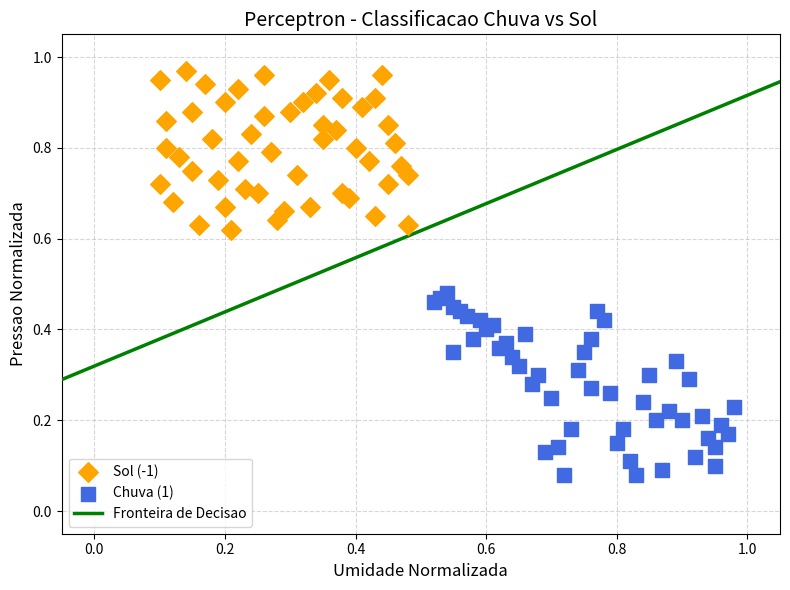

This chart was generated by the following Python code: (Note: this script raises an exception after producing the figure.)
import random

class Perceptron:
    # Metodo construtor.
    def __init__(self, amostras, saidas, taxa_aprendizado=0.1, geracoes=1000, limiar=1):
        self.amostras = [amostra.copy() for amostra in amostras]
        self.saidas = saidas
        self.taxa_aprendizado = taxa_aprendizado
        self.geracoes = geracoes
        self.limiar = limiar
        self.n_amostras = len(amostras)
        self.n_atributos = len(amostras[0])
        self.pesos = []

    def treinar(self):
        # Insere o limiar na posicao 0 de cada amostra.
        for amostra in self.amostras:
            if len(amostra) == self.n_atributos:
                amostra.insert(0, self.limiar)

        # Gera pesos aleatorios entre 0 e 1.
        self.pesos = [self.limiar]
        for _ in range(self.n_atributos):
            self.pesos.append(random.random())

        geracoes = 0
        while True:
            aprendeu = True

            for i in range(self.n_amostras):
                soma = 0

                for j in range(self.n_atributos + 1):
                    soma += self.pesos[j] * self.amostras[i][j]

                saida_gerada = self.funcao_ativacao_signal(soma)

                if saida_gerada != self.saidas[i]:
                    erro = self.saidas[i] - saida_gerada

                    for j in range(self.n_atributos + 1):
                        self.pesos[j] = (
                            self.pesos[j]
                            + self.taxa_aprendizado * erro * self.amostras[i][j]
                        )

                    aprendeu = False

            geracoes += 1

            if aprendeu or geracoes > self.geracoes:
                print('Quantidade de geracoes para aprender: %d\n' % geracoes)
                break

    def teste(self, amostra):
        amostra = amostra.copy()
        amostra.insert(0, self.limiar)

        soma = 0

        for i in range(self.n_atributos + 1):
            soma += self.pesos[i] * amostra[i]

        saida_gerada = self.funcao_ativacao_signal(soma)

        if saida_gerada == 1:
            print('Dia de chuva! Leve um guarda-chuva!')
        else:
            print('Dia de sol! Não esqueça do protetor solar!')

    def funcao_ativacao_signal(self, soma):
        if soma >= 0:
            return 1
        return -1

    def plotar_grafico(self, amostras, saidas, nome_arquivo='grafico.png'):
        try:
            import matplotlib  # type: ignore
            matplotlib.use('Agg')  # Para nao abrir janela de plotagem.
            import matplotlib.pyplot as plt  # type: ignore
            import numpy as np
        except ModuleNotFoundError as erro:
            nome_svg = nome_arquivo.rsplit('.', 1)[0] + '.svg'
            print(f'Biblioteca "{erro.name}" nao instalada. Gerando grafico em SVG.')
            self.plotar_grafico_svg(amostras, saidas, nome_svg)
            return

        fig, ax = plt.subplots(figsize=(8, 6))

        sol_x = [amostras[i][0] for i in range(len(saidas)) if saidas[i] == -1]
        sol_y = [amostras[i][1] for i in range(len(saidas)) if saidas[i] == -1]
        chuva_x = [amostras[i][0] for i in range(len(saidas)) if saidas[i] == 1]
        chuva_y = [amostras[i][1] for i in range(len(saidas)) if saidas[i] == 1]

        ax.scatter(sol_x, sol_y, color='orange', marker='D', s=100, label='Sol (-1)', zorder=5)
        ax.scatter(chuva_x, chuva_y, color='royalblue', marker='s', s=100, label='Chuva (1)', zorder=5)

        w0, w1, w2 = self.pesos[0], self.pesos[1], self.pesos[2]
        x_vals = np.linspace(-0.1, 1.1, 200)

        if abs(w2) > 1e-6:
            y_vals = -(w0 + w1 * x_vals) / w2
            mask = (y_vals >= -0.1) & (y_vals <= 1.1)
            ax.plot(
                x_vals[mask],
                y_vals[mask],
                color='green',
                linewidth=2.5,
                label='Fronteira de Decisao',
                zorder=4,
            )

        ax.set_xlim(-0.05, 1.05)
        ax.set_ylim(-0.05, 1.05)
        ax.set_xlabel('Umidade Normalizada', fontsize=12)
        ax.set_ylabel('Pressao Normalizada', fontsize=12)
        ax.set_title('Perceptron - Classificacao Chuva vs Sol', fontsize=14)
        ax.legend()
        ax.grid(True, linestyle='--', alpha=0.5)

        plt.tight_layout()
        plt.savefig(nome_arquivo, dpi=150)
        print(f'Grafico salvo em: {nome_arquivo}')
        plt.close()

    def plotar_grafico_svg(self, amostras, saidas, nome_arquivo='grafico.svg'):
        largura = 800
        altura = 600
        margem_esq = 90
        margem_dir = 40
        margem_topo = 70
        margem_baixo = 80
        x_min, x_max = -0.05, 1.05
        y_min, y_max = -0.05, 1.05
        area_largura = largura - margem_esq - margem_dir
        area_altura = altura - margem_topo - margem_baixo

        def mapa_x(x):
            return margem_esq + (x - x_min) / (x_max - x_min) * area_largura

        def mapa_y(y):
            return margem_topo + (y_max - y) / (y_max - y_min) * area_altura

        linhas = [
            '<svg xmlns="http://www.w3.org/2000/svg" width="800" height="600" viewBox="0 0 800 600">',
            '<rect width="100%" height="100%" fill="white"/>',
            '<text x="400" y="35" text-anchor="middle" font-family="Arial" font-size="20" font-weight="bold">Perceptron - Classificacao Chuva vs Sol</text>',
            f'<line x1="{margem_esq}" y1="{margem_topo + area_altura}" x2="{margem_esq + area_largura}" y2="{margem_topo + area_altura}" stroke="black" stroke-width="2"/>',
            f'<line x1="{margem_esq}" y1="{margem_topo}" x2="{margem_esq}" y2="{margem_topo + area_altura}" stroke="black" stroke-width="2"/>',
        ]

        for i in range(6):
            valor = i / 5
            x = mapa_x(valor)
            y = mapa_y(valor)
            linhas.append(f'<line x1="{x:.1f}" y1="{margem_topo}" x2="{x:.1f}" y2="{margem_topo + area_altura}" stroke="#dddddd"/>')
            linhas.append(f'<line x1="{margem_esq}" y1="{y:.1f}" x2="{margem_esq + area_largura}" y2="{y:.1f}" stroke="#dddddd"/>')
            linhas.append(f'<text x="{x:.1f}" y="{margem_topo + area_altura + 25}" text-anchor="middle" font-family="Arial" font-size="12">{valor:.1f}</text>')
            linhas.append(f'<text x="{margem_esq - 12}" y="{y + 4:.1f}" text-anchor="end" font-family="Arial" font-size="12">{valor:.1f}</text>')

        if len(self.pesos) >= 3:
            w0, w1, w2 = self.pesos[0], self.pesos[1], self.pesos[2]
            pontos_linha = []

            if abs(w2) > 1e-6:
                for x_real in (x_min, x_max):
                    y_real = -(w0 + w1 * x_real) / w2
                    if y_min <= y_real <= y_max:
                        pontos_linha.append((x_real, y_real))

            if abs(w1) > 1e-6:
                for y_real in (y_min, y_max):
                    x_real = -(w0 + w2 * y_real) / w1
                    if x_min <= x_real <= x_max:
                        pontos_linha.append((x_real, y_real))

            if len(pontos_linha) >= 2:
                p1, p2 = pontos_linha[0], pontos_linha[1]
                linhas.append(
                    f'<line x1="{mapa_x(p1[0]):.1f}" y1="{mapa_y(p1[1]):.1f}" '
                    f'x2="{mapa_x(p2[0]):.1f}" y2="{mapa_y(p2[1]):.1f}" '
                    'stroke="green" stroke-width="4"/>'
                )

        for amostra, saida in zip(amostras, saidas):
            x = mapa_x(amostra[0])
            y = mapa_y(amostra[1])

            if saida == 1:
                linhas.append(f'<rect x="{x - 6:.1f}" y="{y - 6:.1f}" width="12" height="12" fill="royalblue"/>')
            else:
                pontos = f'{x:.1f},{y - 8:.1f} {x + 8:.1f},{y:.1f} {x:.1f},{y + 8:.1f} {x - 8:.1f},{y:.1f}'
                linhas.append(f'<polygon points="{pontos}" fill="orange"/>')

        linhas.extend([
            '<text x="400" y="570" text-anchor="middle" font-family="Arial" font-size="15">Umidade Normalizada</text>',
            '<text x="25" y="300" text-anchor="middle" font-family="Arial" font-size="15" transform="rotate(-90 25 300)">Pressao Normalizada</text>',
            '<rect x="575" y="75" width="14" height="14" fill="royalblue"/>',
            '<text x="598" y="87" font-family="Arial" font-size="13">Chuva (1)</text>',
            '<polygon points="582,110 590,118 582,126 574,118" fill="orange"/>',
            '<text x="598" y="122" font-family="Arial" font-size="13">Sol (-1)</text>',
            '<line x1="574" y1="145" x2="590" y2="145" stroke="green" stroke-width="4"/>',
            '<text x="598" y="149" font-family="Arial" font-size="13">Fronteira de Decisao</text>',
            '</svg>',
        ])

        with open(nome_arquivo, 'w', encoding='utf-8') as arquivo:
            arquivo.write('\n'.join(linhas))

        print(f'Grafico salvo em: {nome_arquivo}')


def main():
    # Amostras para treinamento: [umidade, pressao].
    amostras = [
            # --- Sol ---
    [0.20, 0.90],
    [0.35, 0.85],
    [0.15, 0.75],
    [0.40, 0.80],
    [0.10, 0.95],
    [0.25, 0.70],
    [0.30, 0.88],
    [0.45, 0.72],
    [0.18, 0.82],
    [0.38, 0.91],
    [0.12, 0.68],
    [0.42, 0.77],
    [0.22, 0.93],
    [0.33, 0.67],
    [0.48, 0.74],
    [0.11, 0.86],
    [0.27, 0.79],
    [0.44, 0.96],
    [0.16, 0.63],
    [0.37, 0.84],
    [0.23, 0.71],
    [0.41, 0.89],
    [0.14, 0.97],
    [0.29, 0.66],
    [0.46, 0.81],
    [0.19, 0.73],
    [0.34, 0.92],
    [0.13, 0.78],
    [0.43, 0.65],
    [0.26, 0.87],
    [0.17, 0.94],
    [0.39, 0.69],
    [0.24, 0.83],
    [0.47, 0.76],
    [0.21, 0.62],
    [0.32, 0.90],
    [0.10, 0.72],
    [0.36, 0.95],
    [0.28, 0.64],
    [0.45, 0.85],
    [0.11, 0.80],
    [0.31, 0.74],
    [0.20, 0.67],
    [0.43, 0.91],
    [0.15, 0.88],
    [0.38, 0.70],
    [0.26, 0.96],
    [0.48, 0.63],
    [0.22, 0.77],
    [0.35, 0.82],
    # --- Chuva (50) ---
    [0.55, 0.45],
    [0.85, 0.30],
    [0.90, 0.20],
    [0.75, 0.35],
    [0.95, 0.10],
    [0.70, 0.25],
    [0.60, 0.40],
    [0.80, 0.15],
    [0.65, 0.32],
    [0.78, 0.42],
    [0.88, 0.22],
    [0.58, 0.38],
    [0.92, 0.12],
    [0.67, 0.28],
    [0.73, 0.18],
    [0.56, 0.44],
    [0.83, 0.08],
    [0.97, 0.17],
    [0.62, 0.36],
    [0.76, 0.27],
    [0.89, 0.33],
    [0.54, 0.48],
    [0.71, 0.14],
    [0.93, 0.21],
    [0.66, 0.39],
    [0.82, 0.11],
    [0.57, 0.43],
    [0.79, 0.26],
    [0.94, 0.16],
    [0.63, 0.37],
    [0.87, 0.09],
    [0.52, 0.46],
    [0.74, 0.31],
    [0.96, 0.19],
    [0.61, 0.41],
    [0.84, 0.24],
    [0.69, 0.13],
    [0.91, 0.29],
    [0.77, 0.44],
    [0.53, 0.47],
    [0.86, 0.20],
    [0.64, 0.34],
    [0.72, 0.08],
    [0.98, 0.23],
    [0.59, 0.42],
    [0.81, 0.18],
    [0.68, 0.30],
    [0.95, 0.14],
    [0.76, 0.38],
    [0.55, 0.35],  # Úmido, pressão baixa
    ]

    saidas = [
        -1, -1, -1, -1, -1, -1, -1, -1, -1, -1,  # 1-10
    	-1, -1, -1, -1, -1, -1, -1, -1, -1, -1,  # 11-20
    	-1, -1, -1, -1, -1, -1, -1, -1, -1, -1,  # 21-30
    	-1, -1, -1, -1, -1, -1, -1, -1, -1, -1,  # 31-40
    	-1, -1, -1, -1, -1, -1, -1, -1, -1, -1,  # 41-50
     	1,  1,  1,  1,  1,  1,  1,  1,  1,  1,  # 51-60
     	1,  1,  1,  1,  1,  1,  1,  1,  1,  1,  # 61-70
     	1,  1,  1,  1,  1,  1,  1,  1,  1,  1,  # 71-80
     	1,  1,  1,  1,  1,  1,  1,  1,  1,  1,  # 81-90
     	1,  1,  1,  1,  1,  1,  1,  1,  1,  1,  # 91-100
		]


    rede = Perceptron(amostras, saidas)
    rede.treinar()
    rede.plotar_grafico(amostras, saidas, 'grafico.png')

    while True:
        x = float(input('Valor da umidade: '))
        y = float(input('Valor da pressao de ar: '))
        print('Valores: ', x, ' , ', y)
        rede.teste([x, y])


if __name__ == '__main__':
    main()
